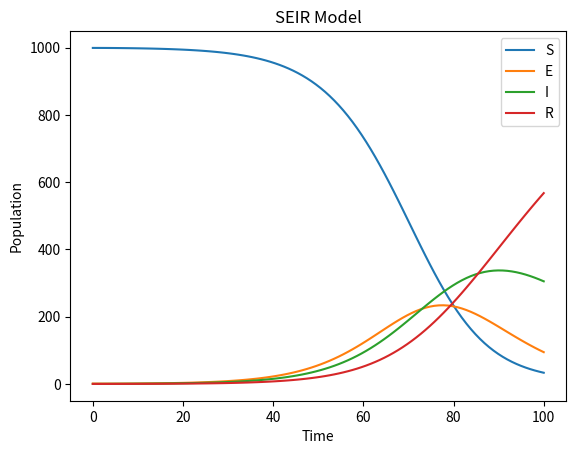

Here is the Python script that generated this plot:
import numpy as np
from scipy.integrate import odeint

# Define the SEIR model function
def seir_model(y, t, beta, gamma, sigma):
    S, E, I, R = y
    N = S + E + I + R
    dSdt = -beta * S * I / N
    dEdt = beta * S * I / N - sigma * E
    dIdt = sigma * E - gamma * I
    dRdt = gamma * I
    return [dSdt, dEdt, dIdt, dRdt]

# Set initial conditions
y0 = [999, 1, 0, 0]  # S, E, I, R

# Set model parameters
beta = 0.3
sigma = 0.1
gamma = 0.05

# Set time points
t = np.linspace(0, 100, 100)

# Solve the SEIR model
solution = odeint(seir_model, y0, t, args=(beta, gamma, sigma))

# Extract the variables
S = solution[:, 0]
E = solution[:, 1]
I = solution[:, 2]
R = solution[:, 3]

# Plot the variables
import matplotlib.pyplot as plt

plt.plot(t, S, label='S')
plt.plot(t, E, label='E')
plt.plot(t, I, label='I')
plt.plot(t, R, label='R')
plt.xlabel('Time')
plt.ylabel('Population')
plt.title('SEIR Model')
plt.legend()
plt.show()
